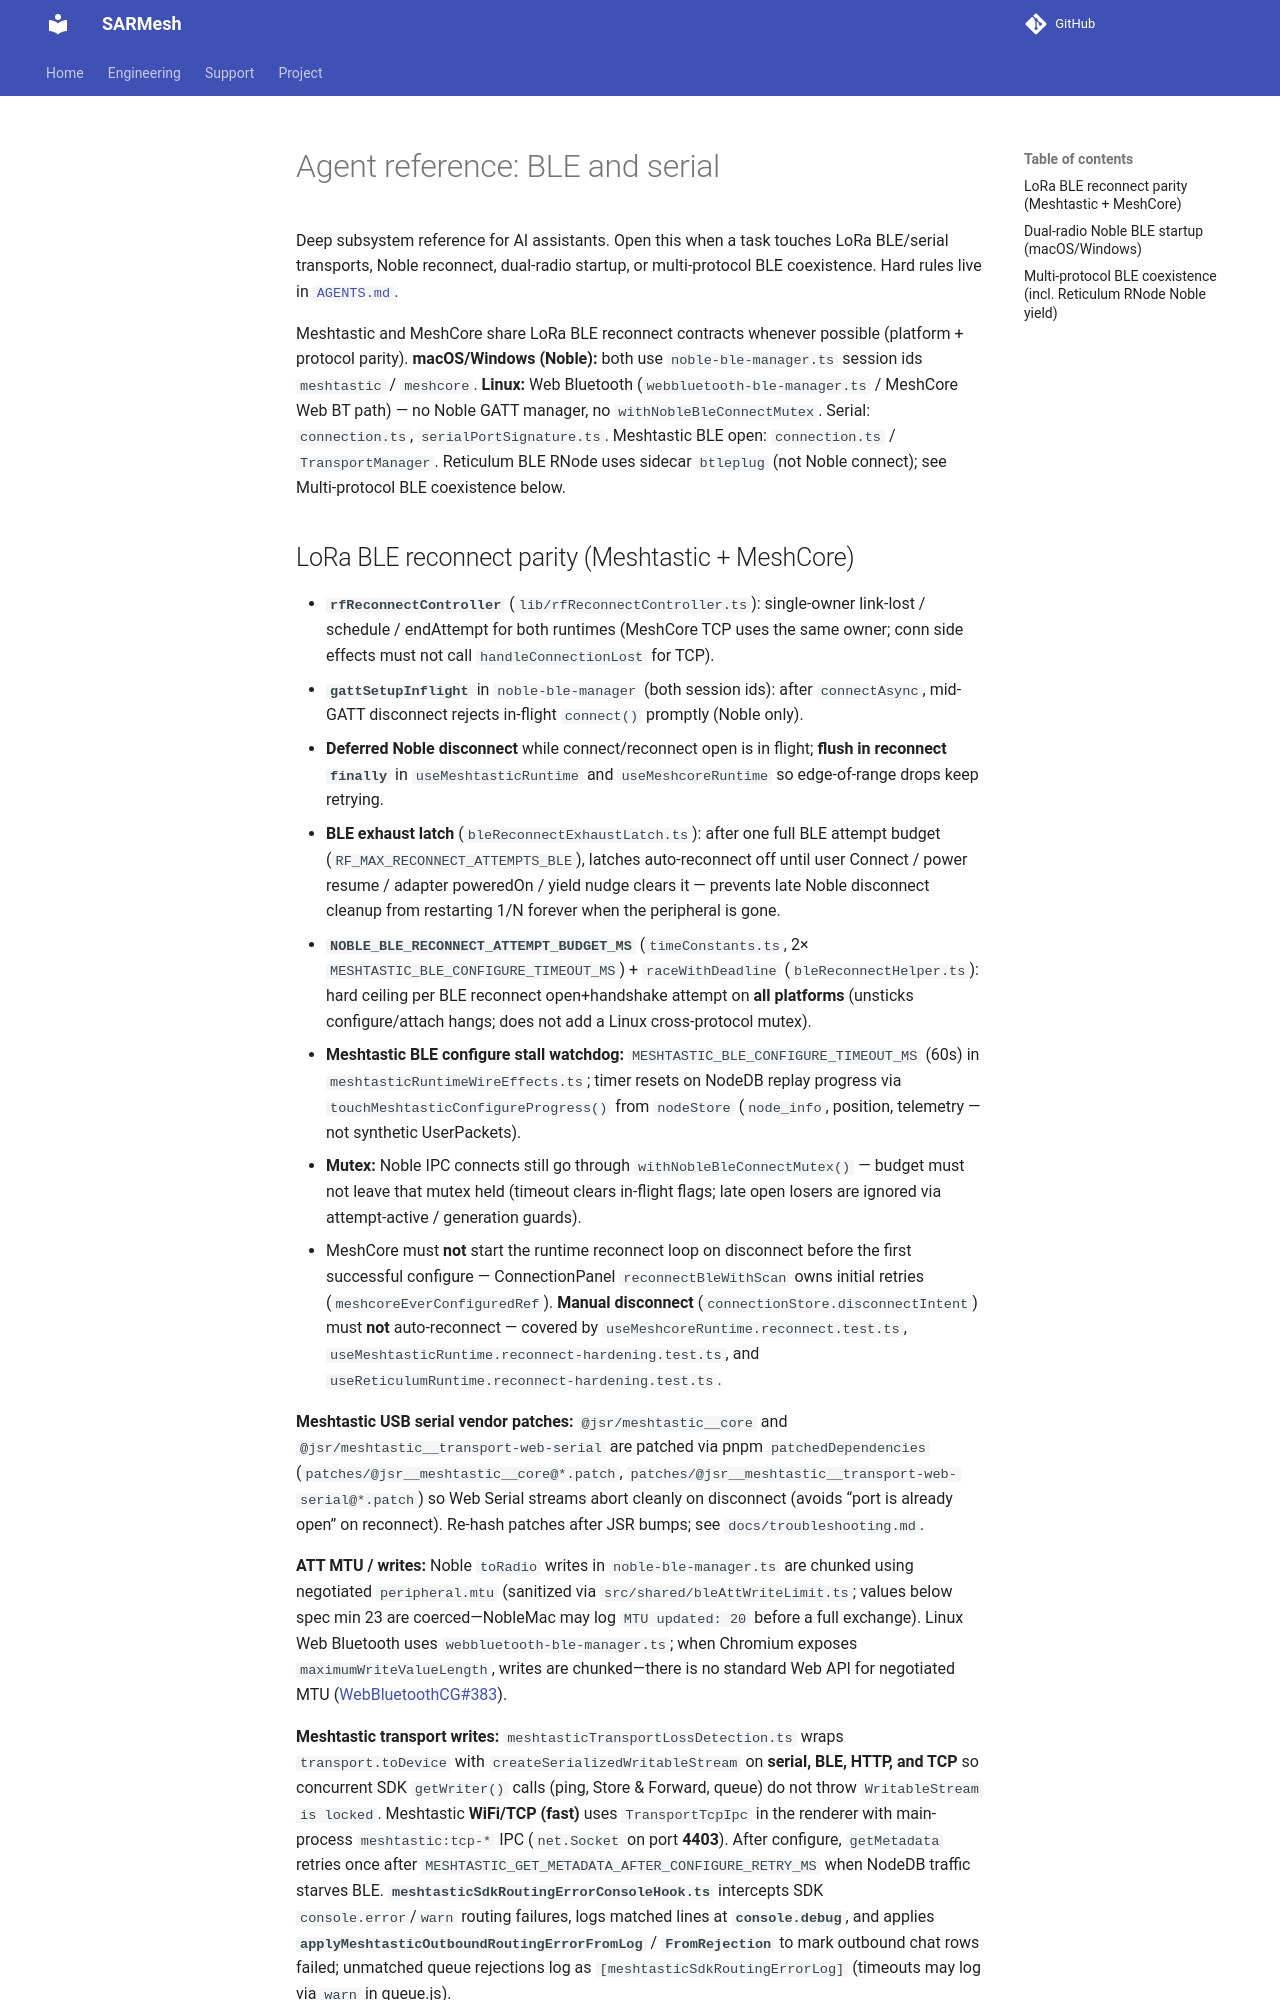

repository: W9MDM/SARMesh · page: agents/ble-serial/index.html · generator: mkdocs

# Agent reference: BLE and serial

Deep subsystem reference for AI assistants. Open this when a task touches LoRa BLE/serial transports, Noble reconnect, dual-radio startup, or multi-protocol BLE coexistence. Hard rules live in [`AGENTS.md`](../../AGENTS.md).

Meshtastic and MeshCore share LoRa BLE reconnect contracts whenever possible (platform + protocol parity). **macOS/Windows (Noble):** both use `noble-ble-manager.ts` session ids `meshtastic` / `meshcore`. **Linux:** Web Bluetooth (`webbluetooth-ble-manager.ts` / MeshCore Web BT path) — no Noble GATT manager, no `withNobleBleConnectMutex`. Serial: `connection.ts`, `serialPortSignature.ts`. Meshtastic BLE open: `connection.ts` / `TransportManager`. Reticulum BLE RNode uses sidecar `btleplug` (not Noble connect); see Multi-protocol BLE coexistence below.

## LoRa BLE reconnect parity (Meshtastic + MeshCore)

- **`rfReconnectController`** (`lib/rfReconnectController.ts`): single-owner link-lost / schedule / endAttempt for both runtimes (MeshCore TCP uses the same owner; conn side effects must not call `handleConnectionLost` for TCP).
- **`gattSetupInflight`** in `noble-ble-manager` (both session ids): after `connectAsync`, mid-GATT disconnect rejects in-flight `connect()` promptly (Noble only).
- **Deferred Noble disconnect** while connect/reconnect open is in flight; **flush in reconnect `finally`** in `useMeshtasticRuntime` and `useMeshcoreRuntime` so edge-of-range drops keep retrying.
- **BLE exhaust latch** (`bleReconnectExhaustLatch.ts`): after one full BLE attempt budget (`RF_MAX_RECONNECT_ATTEMPTS_BLE`), latches auto-reconnect off until user Connect / power resume / adapter poweredOn / yield nudge clears it — prevents late Noble disconnect cleanup from restarting 1/N forever when the peripheral is gone.
- **`NOBLE_BLE_RECONNECT_ATTEMPT_BUDGET_MS`** (`timeConstants.ts`, 2× `MESHTASTIC_BLE_CONFIGURE_TIMEOUT_MS`) + `raceWithDeadline` (`bleReconnectHelper.ts`): hard ceiling per BLE reconnect open+handshake attempt on **all platforms** (unsticks configure/attach hangs; does not add a Linux cross-protocol mutex).
- **Meshtastic BLE configure stall watchdog:** `MESHTASTIC_BLE_CONFIGURE_TIMEOUT_MS` (60s) in `meshtasticRuntimeWireEffects.ts`; timer resets on NodeDB replay progress via `touchMeshtasticConfigureProgress()` from `nodeStore` (`node_info`, position, telemetry — not synthetic UserPackets).
- **Mutex:** Noble IPC connects still go through `withNobleBleConnectMutex()` — budget must not leave that mutex held (timeout clears in-flight flags; late open losers are ignored via attempt-active / generation guards).
- MeshCore must **not** start the runtime reconnect loop on disconnect before the first successful configure — ConnectionPanel `reconnectBleWithScan` owns initial retries (`meshcoreEverConfiguredRef`). **Manual disconnect** (`connectionStore.disconnectIntent`) must **not** auto-reconnect — covered by `useMeshcoreRuntime.reconnect.test.ts`, `useMeshtasticRuntime.reconnect-hardening.test.ts`, and `useReticulumRuntime.reconnect-hardening.test.ts`.

**Meshtastic USB serial vendor patches:** `@jsr/meshtastic__core` and `@jsr/meshtastic__transport-web-serial` are patched via pnpm `patchedDependencies` (`patches/@jsr__meshtastic__core@*.patch`, `patches/@jsr__meshtastic__transport-web-serial@*.patch`) so Web Serial streams abort cleanly on disconnect (avoids “port is already open” on reconnect). Re-hash patches after JSR bumps; see `docs/troubleshooting.md`.

**ATT MTU / writes:** Noble `toRadio` writes in `noble-ble-manager.ts` are chunked using negotiated `peripheral.mtu` (sanitized via `src/shared/bleAttWriteLimit.ts`; values below spec min 23 are coerced—NobleMac may log `MTU updated: 20` before a full exchange). Linux Web Bluetooth uses `webbluetooth-ble-manager.ts`; when Chromium exposes `maximumWriteValueLength`, writes are chunked—there is no standard Web API for negotiated MTU ([WebBluetoothCG#383](https://github.com/WebBluetoothCG/web-bluetooth/issues/383)).

**Meshtastic transport writes:** `meshtasticTransportLossDetection.ts` wraps `transport.toDevice` with `createSerializedWritableStream` on **serial, BLE, HTTP, and TCP** so concurrent SDK `getWriter()` calls (ping, Store & Forward, queue) do not throw `WritableStream is locked`. Meshtastic **WiFi/TCP (fast)** uses `TransportTcpIpc` in the renderer with main-process `meshtastic:tcp-*` IPC (`net.Socket` on port **4403**). After configure, `getMetadata` retries once after `MESHTASTIC_GET_METADATA_AFTER_CONFIGURE_RETRY_MS` when NodeDB traffic starves BLE. **`meshtasticSdkRoutingErrorConsoleHook.ts`** intercepts SDK `console.error`/`warn` routing failures, logs matched lines at **`console.debug`**, and applies **`applyMeshtasticOutboundRoutingErrorFromLog`** / **`FromRejection`** to mark outbound chat rows failed; unmatched queue rejections log as `[meshtasticSdkRoutingErrorLog]` (timeouts may log via `warn` in queue.js).

**Linux Web Bluetooth (Meshtastic):** `webbluetooth-ble-manager.ts` subscribes to **fromNum** GATT notify for unsolicited mesh traffic, runs a **3 s background fromRadio poll** between write cycles, and uses **multi-shot read probes** instead of a single post-write safety read (LoRa latency). MeshCore BLE echo filtering: `meshcoreCompanionTxEchoFilter.ts` (Noble + Web Bluetooth). Chooser sessions are generation-scoped; Connect/Reconnect **await** `cancelBluetoothSelection` before `requestDevice()` (see [troubleshooting](../troubleshooting.md#ble-known-issues)). Linux uses `bleCoexistenceWebBt` scan/register helpers — not Noble `gattSetupInflight` or dual-radio Noble startup deferral.
